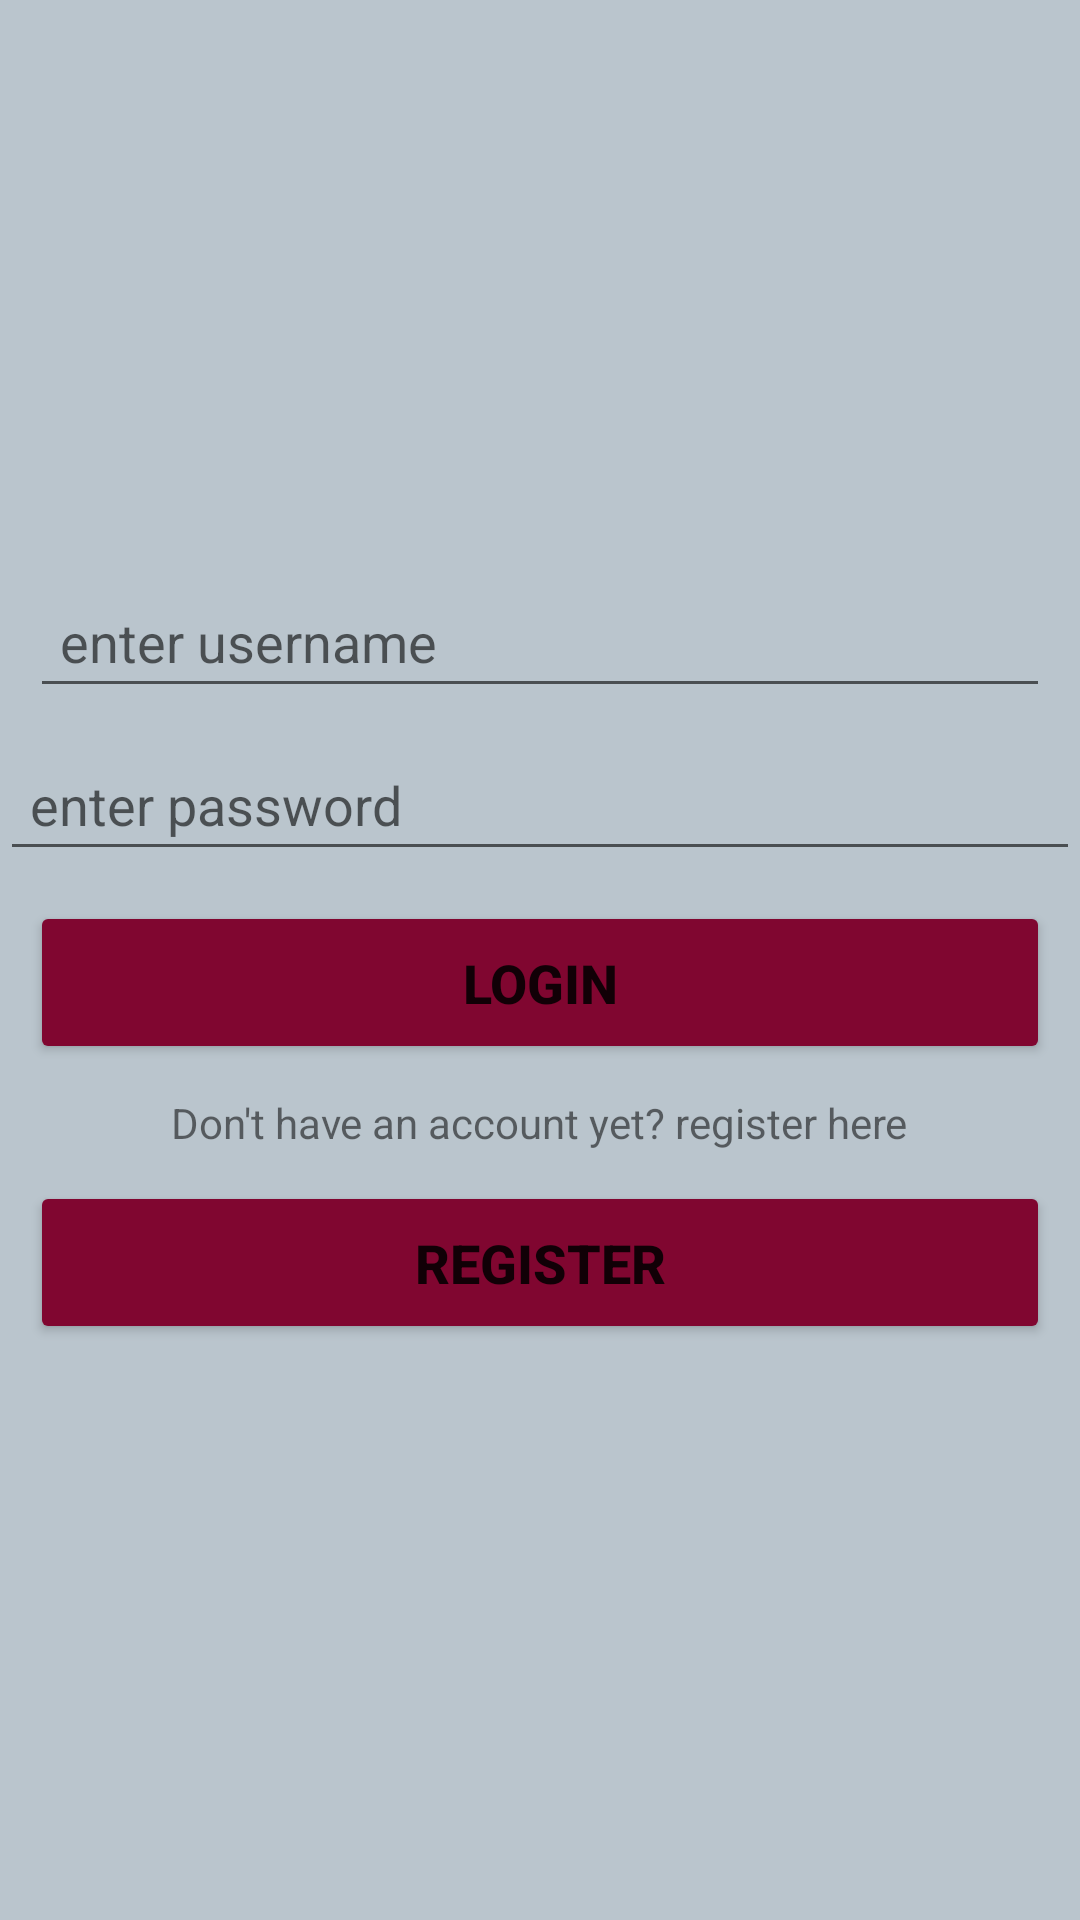

Reconstruct the res/layout file that produces this screen, plus the resources it refers to.
<!-- AndroidManifest.xml: application theme Theme.SpfTest -->
<!-- res/layout/login_frag.xml -->
<?xml version="1.0" encoding="utf-8"?>
<LinearLayout xmlns:android="http://schemas.android.com/apk/res/android"
    android:layout_width="match_parent"
    android:layout_height="match_parent"
    android:layout_margin="5dp"
    android:background="@color/fragment_bg"
    android:gravity="center"
    android:orientation="vertical">


    <EditText
        android:id="@+id/et_uname_login"
        android:layout_width="match_parent"
        android:layout_height="wrap_content"
        android:layout_margin="10dp"
        android:hint="enter username"
        android:padding="10dp" />

    <EditText
        android:id="@+id/et_pass_login"
        android:layout_width="match_parent"
        android:layout_height="wrap_content"
        android:ems="10"
        android:hint="enter password"
        android:inputType="textPassword"
        android:padding="10dp" />


    <Button
        android:id="@+id/btn_login"
        android:layout_width="match_parent"
        android:layout_height="wrap_content"
        android:layout_margin="10dp"
        android:backgroundTint="#800630"
        android:padding="15dp"
        android:text="Login"
        android:textSize="18sp"
        android:textStyle="bold" />

    <TextView
        android:layout_width="wrap_content"
        android:layout_height="wrap_content"
        android:text="Don't have an account yet? register here" />

    <Button
        android:id="@+id/btn_register"
        android:layout_width="match_parent"
        android:layout_height="wrap_content"
        android:layout_margin="10dp"
        android:backgroundTint="#800630"
        android:padding="15dp"
        android:text="register"
        android:textSize="18sp"
        android:textStyle="bold" />


</LinearLayout>
<!-- resources referenced by this layout -->
<resources>
  <color name="fragment_bg">#BAC5CD</color>
  <style name="Theme.SpfTest" parent="Theme.MaterialComponents.DayNight.DarkActionBar">
          
          <item name="colorPrimary">@color/purple_500</item>
          <item name="colorPrimaryVariant">@color/purple_700</item>
          <item name="colorOnPrimary">@color/white</item>
          
          <item name="colorSecondary">@color/teal_200</item>
          <item name="colorSecondaryVariant">@color/teal_700</item>
          <item name="colorOnSecondary">@color/black</item>
          
          <item name="android:statusBarColor" tools:targetApi="l">?attr/colorPrimaryVariant</item>
          
      </style>
  <color name="purple_500">#FF6200EE</color>
  <color name="purple_700">#FF3700B3</color>
  <color name="white">#FFFFFFFF</color>
  <color name="teal_200">#FF03DAC5</color>
  <color name="teal_700">#FF018786</color>
  <color name="black">#FF000000</color>
</resources>
